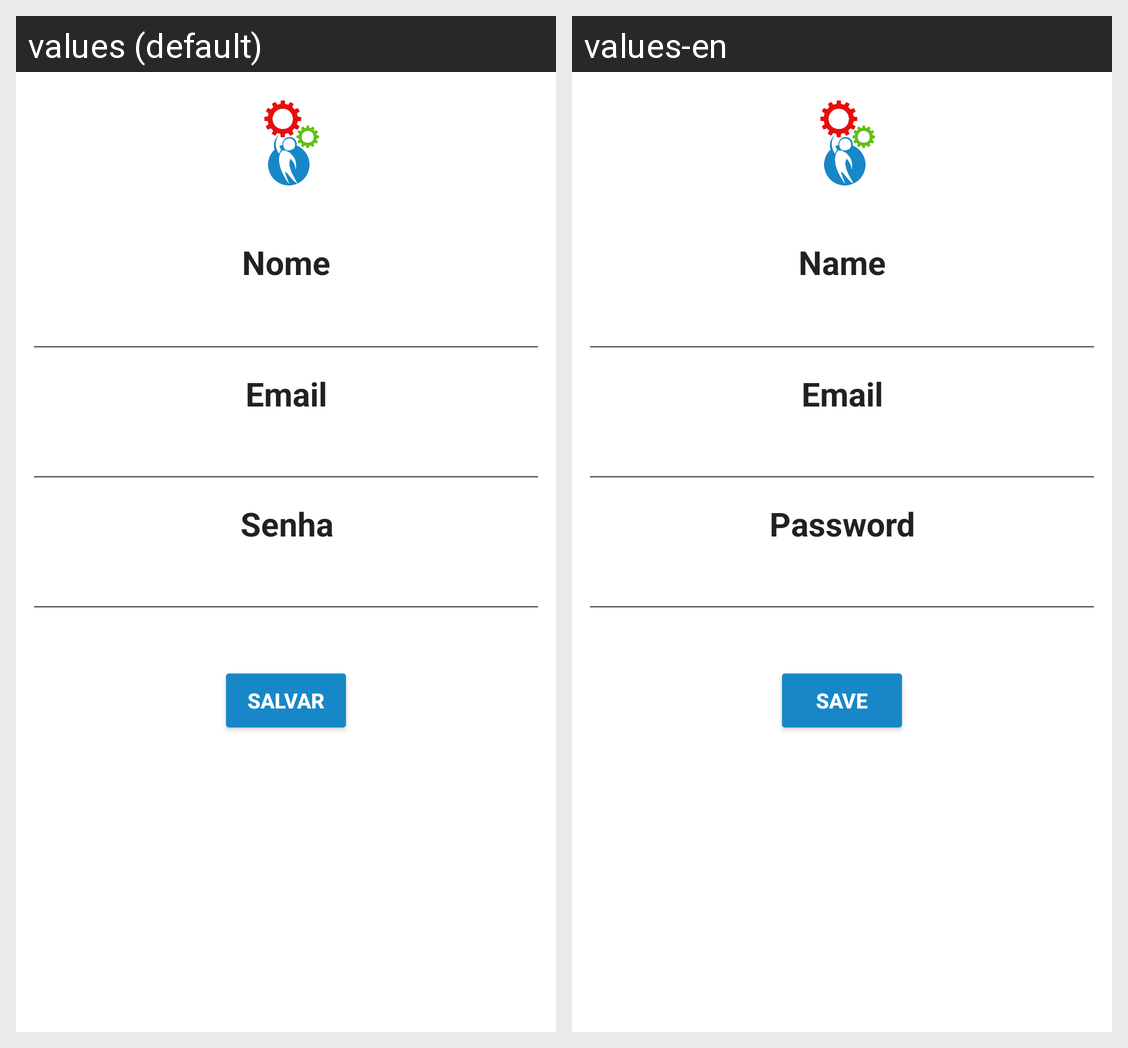

Translations of the strings shown on this Android screen, per locale in the grid:
Android screen res/layout/activity_admin_form.xml rendered under 2 locales, left to right: values (default), values-en. Device: Nexus 5 (rendered at 1080×1920; each locale shown at half size, 540×960, under a caption strip naming it); theme AppTheme.
Strings drawn on this screen, with the default value and each locale's value (text and hints the layout hard-codes, and strings that could not be matched under every locale, appear in the picture but are not listed):

name
  values: Nome
  values-en: Name

password
  values: Senha
  values-en: Password

Email
  values: Email
  values-en: Email

save
  values: Salvar
  values-en: Save
